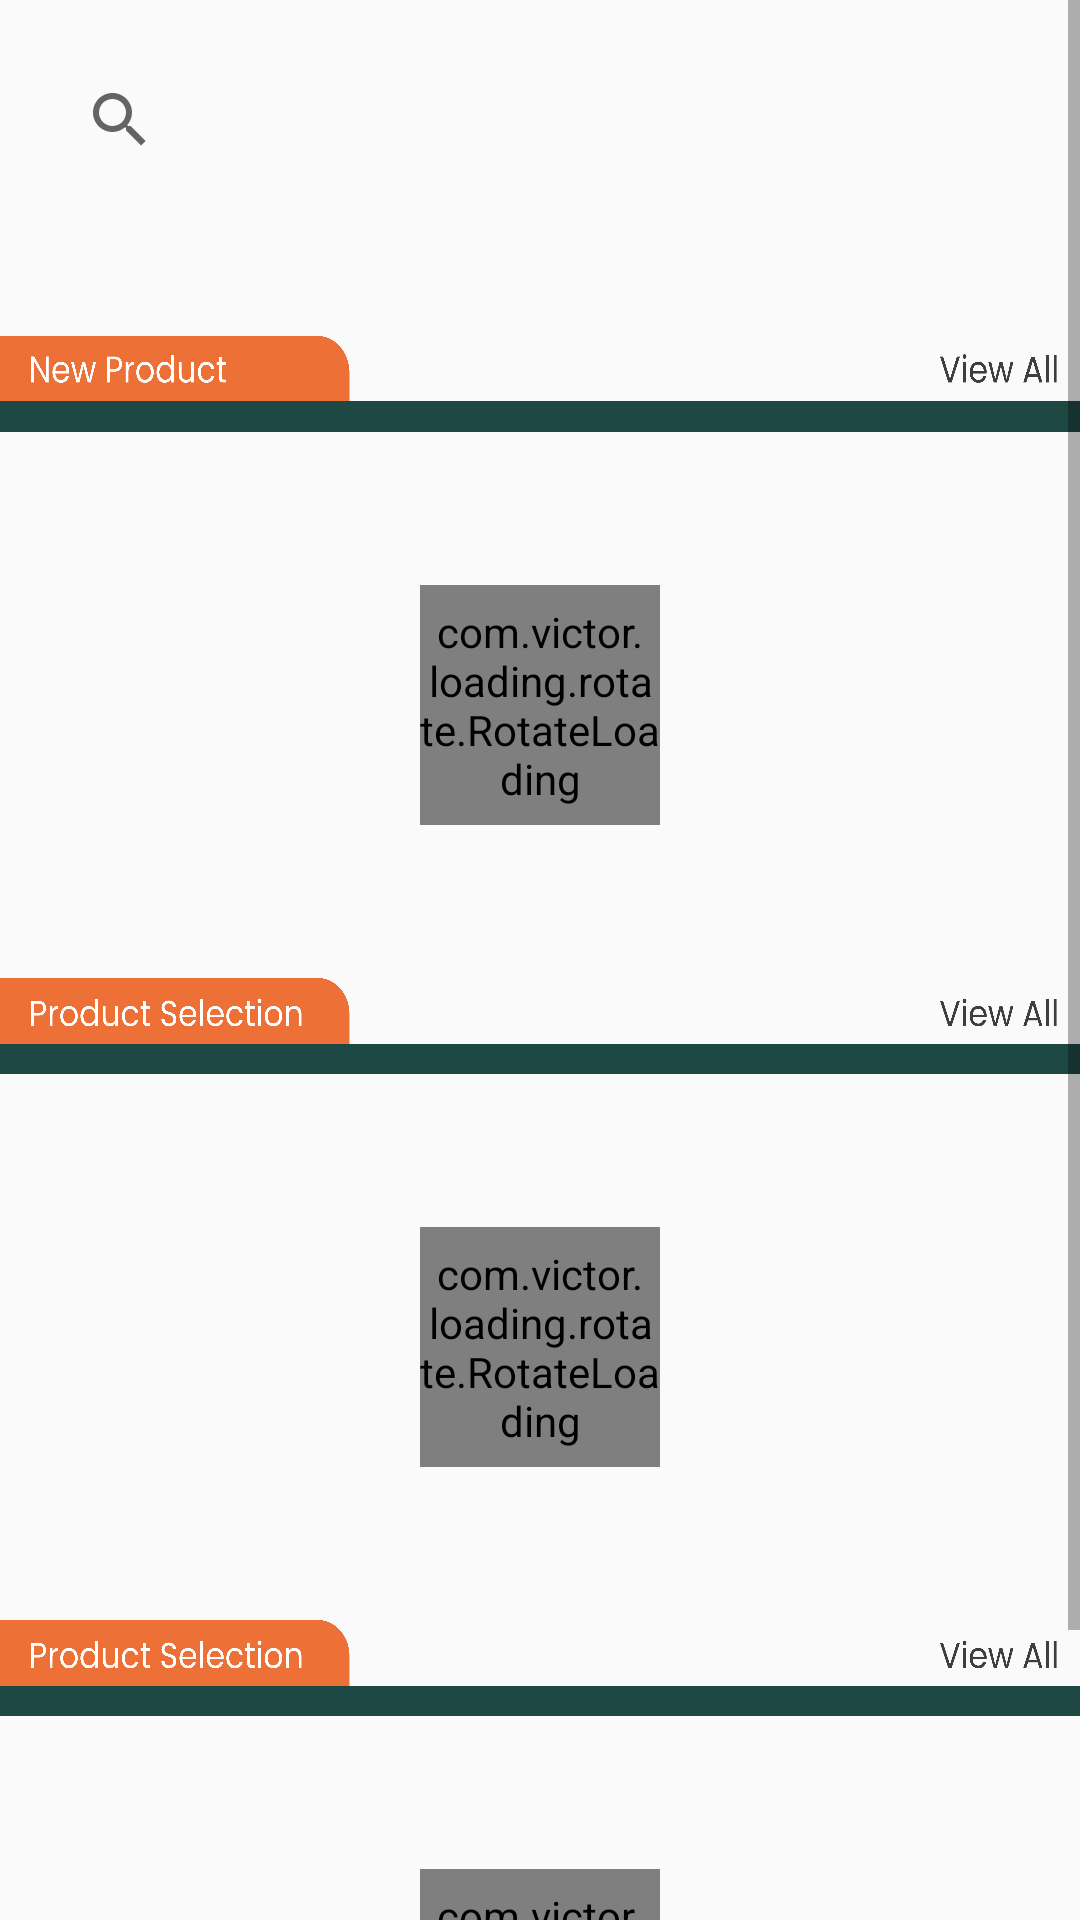

Produce the Android XML layout that renders to this screen, including the resource entries it uses.
<!-- AndroidManifest.xml: application theme Theme.FurniGo -->
<!-- res/layout/home_fragment.xml -->
<?xml version="1.0" encoding="utf-8"?>
<layout xmlns:android="http://schemas.android.com/apk/res/android"
    xmlns:app="http://schemas.android.com/apk/res-auto"
    xmlns:tools="http://schemas.android.com/tools"
    tools:context=".ui.home.HomeFragment">

    <data>
        <variable
            name="data"
            type="com.raion.furnitale.core.domain.model.Product"/>
    </data>

    <ScrollView
        android:layout_width="match_parent"
        android:layout_height="match_parent">

        <androidx.constraintlayout.widget.ConstraintLayout
            android:layout_width="match_parent"
            android:layout_height="match_parent"
            app:layout_behavior="com.google.android.material.appbar.AppBarLayout$ScrollingViewBehavior">

            <SearchView
                android:id="@+id/search"
                android:layout_width="match_parent"
                android:layout_height="wrap_content"
                android:layout_margin="16dp"
                app:layout_constraintEnd_toEndOf="parent"
                app:layout_constraintStart_toStartOf="parent"
                app:layout_constraintTop_toTopOf="parent" />

            <androidx.recyclerview.widget.RecyclerView
                android:id="@+id/rv_discount"
                android:layout_width="match_parent"
                android:layout_height="wrap_content"
                android:layout_marginTop="16dp"
                app:layout_constraintEnd_toEndOf="parent"
                app:layout_constraintStart_toStartOf="parent"
                app:layout_constraintTop_toBottomOf="@id/search">

            </androidx.recyclerview.widget.RecyclerView>

            <androidx.recyclerview.widget.RecyclerView
                android:id="@+id/rv_home_category_image"
                android:layout_width="match_parent"
                android:layout_height="wrap_content"
                android:layout_marginTop="16dp"
                app:layout_constraintTop_toBottomOf="@id/rv_discount"/>


            <androidx.recyclerview.widget.RecyclerView
                android:id="@+id/rv_new_product"
                android:layout_width="match_parent"
                android:layout_height="150dp"
                android:layout_marginTop="16dp"
                app:layout_constraintEnd_toEndOf="parent"
                app:layout_constraintStart_toStartOf="parent"
                app:layout_constraintTop_toBottomOf="@+id/ib_new_product" />

            <com.victor.loading.rotate.RotateLoading
                android:id="@+id/loading_rv_new"
                android:layout_width="80dp"
                android:layout_height="80dp"
                app:layout_constraintTop_toTopOf="@id/rv_new_product"
                app:layout_constraintStart_toStartOf="@id/rv_new_product"
                app:layout_constraintEnd_toEndOf="@id/rv_new_product"
                app:layout_constraintBottom_toBottomOf="@id/rv_new_product"/>

            <androidx.recyclerview.widget.RecyclerView
                android:id="@+id/rv_product_selection"
                android:layout_width="match_parent"
                android:layout_height="150dp"
                android:layout_marginTop="16dp"
                app:layout_constraintEnd_toEndOf="parent"
                app:layout_constraintStart_toStartOf="parent"
                app:layout_constraintTop_toBottomOf="@+id/ib_product_selection" />

            <com.victor.loading.rotate.RotateLoading
                android:id="@+id/loading_rv_selection"
                android:layout_width="80dp"
                android:layout_height="80dp"
                app:layout_constraintTop_toTopOf="@id/rv_product_selection"
                app:layout_constraintStart_toStartOf="@id/rv_product_selection"
                app:layout_constraintEnd_toEndOf="@id/rv_product_selection"
                app:layout_constraintBottom_toBottomOf="@id/rv_product_selection"/>

            <androidx.recyclerview.widget.RecyclerView
                android:id="@+id/rv_product_selection2"
                android:layout_width="match_parent"
                android:layout_height="150dp"
                android:layout_marginTop="16dp"
                android:layout_marginBottom="16dp"
                app:layout_constraintBottom_toBottomOf="parent"
                app:layout_constraintEnd_toEndOf="parent"
                app:layout_constraintStart_toStartOf="parent"
                app:layout_constraintTop_toBottomOf="@+id/ib_product_selection2" />

            <com.victor.loading.rotate.RotateLoading
                android:id="@+id/loading_rv_selection2"
                android:layout_width="80dp"
                android:layout_height="80dp"
                app:layout_constraintTop_toTopOf="@id/rv_product_selection2"
                app:layout_constraintStart_toStartOf="@id/rv_product_selection2"
                app:layout_constraintEnd_toEndOf="@id/rv_product_selection2"
                app:layout_constraintBottom_toBottomOf="@id/rv_product_selection2"/>

            <ImageButton
                android:id="@+id/ib_new_product"
                android:layout_width="match_parent"
                android:layout_height="32dp"
                android:layout_marginTop="16dp"
                android:background="@drawable/new_product_line"
                app:layout_constraintEnd_toEndOf="parent"
                app:layout_constraintStart_toStartOf="parent"
                app:layout_constraintTop_toBottomOf="@+id/rv_home_category_image" />

            <ImageButton
                android:id="@+id/ib_product_selection"
                android:layout_width="match_parent"
                android:layout_height="32dp"
                android:layout_marginTop="16dp"
                android:background="@drawable/product_selection_line"
                app:layout_constraintEnd_toEndOf="parent"
                app:layout_constraintStart_toStartOf="parent"
                app:layout_constraintTop_toBottomOf="@+id/rv_new_product" />

            <ImageButton
                android:id="@+id/ib_product_selection2"
                android:layout_width="match_parent"
                android:layout_height="32dp"
                android:layout_marginTop="16dp"
                android:background="@drawable/product_selection_line"
                app:layout_constraintEnd_toEndOf="parent"
                app:layout_constraintStart_toStartOf="parent"
                app:layout_constraintTop_toBottomOf="@+id/rv_product_selection" />

            
        </androidx.constraintlayout.widget.ConstraintLayout>
    </ScrollView>
</layout>
<!-- resources referenced by this layout -->
<resources>
  <!-- drawable ic_accessories: png bitmap (drawable-v24, 7705 bytes) -->
  <!-- drawable new_product_line: png bitmap (drawable-v24, 48133 bytes) -->
  <!-- drawable product_selection_line: png bitmap (drawable-v24, 49875 bytes) -->
  <style name="Theme.FurniGo" parent="Theme.AppCompat.Light.NoActionBar">
          
          <item name="colorPrimary">@color/color_primary</item>
          <item name="colorPrimaryDark">@color/color_primary_dark</item>
          <item name="colorAccent">@color/color_accent</item>
          
      </style>
  <color name="color_primary">#ED7036</color>
  <color name="color_primary_dark">#D05E2A</color>
  <color name="color_accent">#F79564</color>
</resources>
